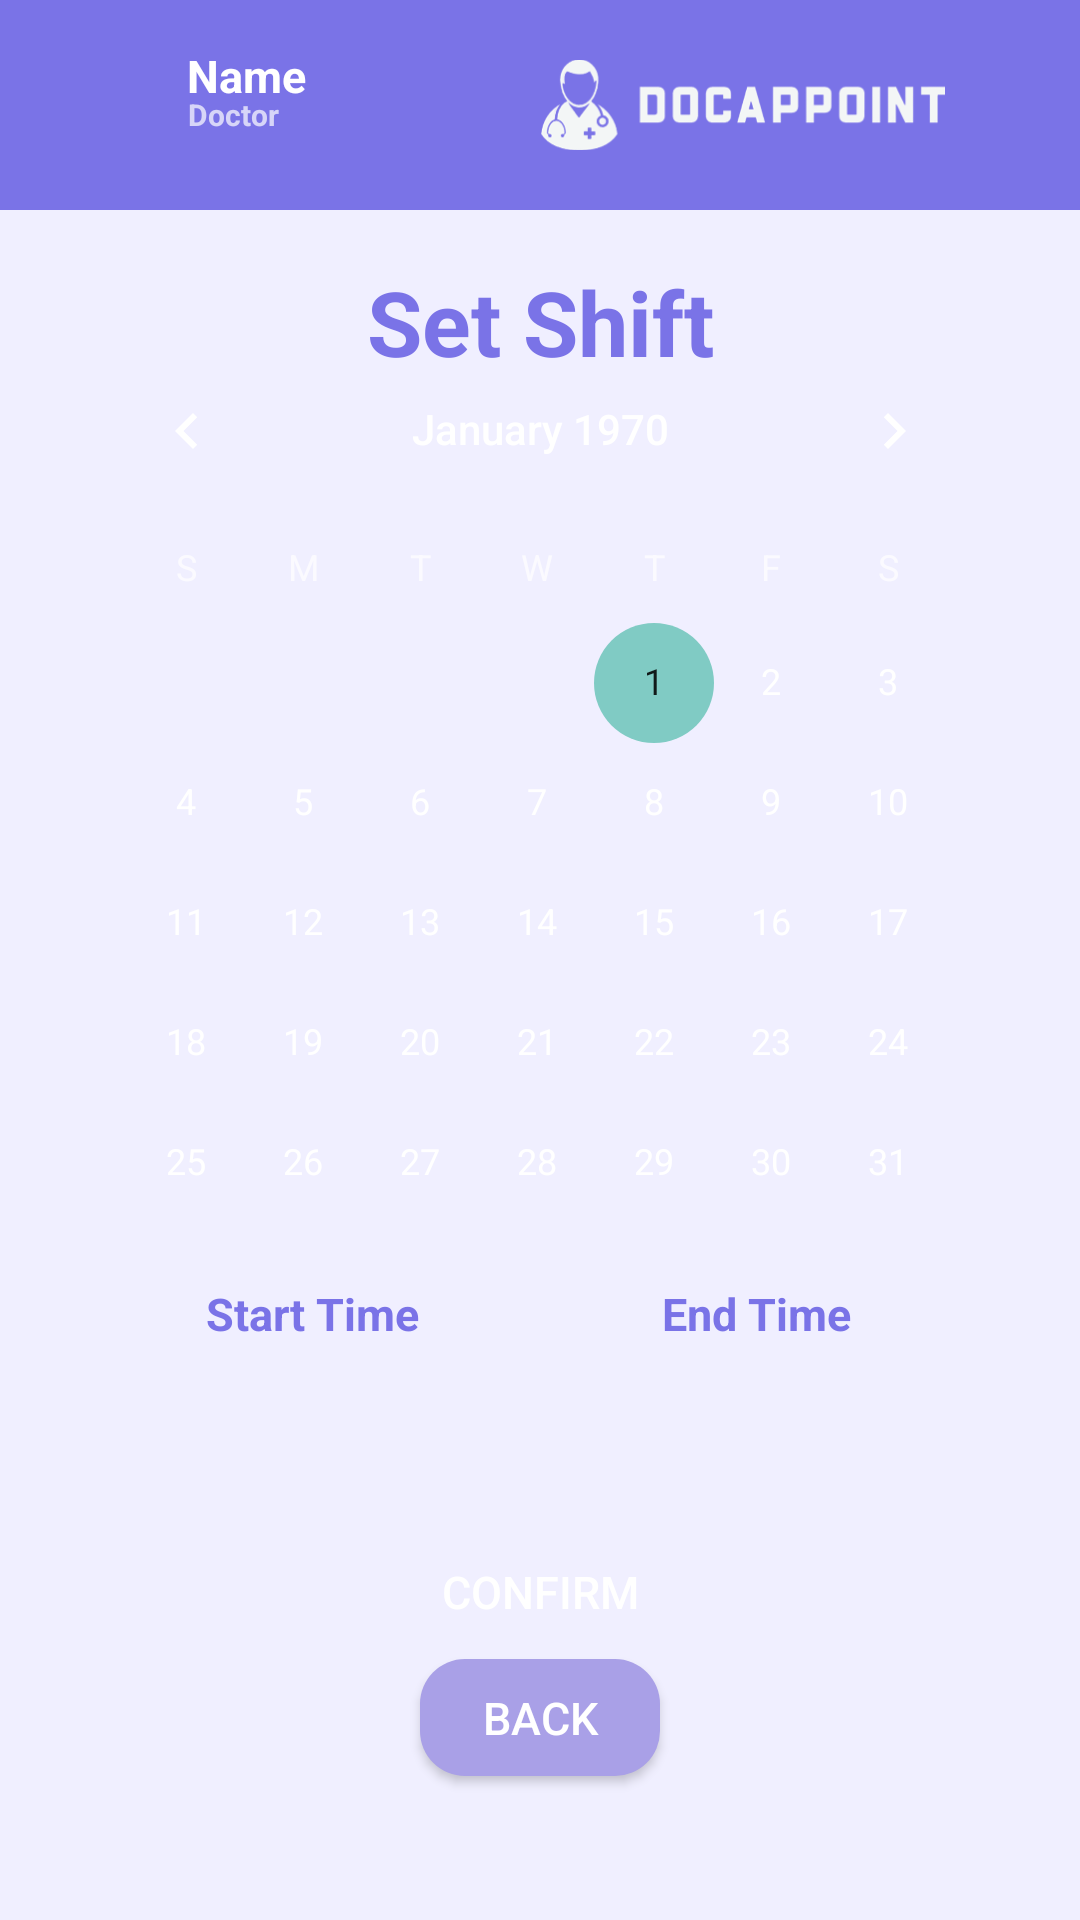

This screen was rendered from an Android layout file. Write that file and the resources it references.
<!-- AndroidManifest.xml: application theme Theme.DocAppoint -->
<!-- res/layout/activity_doctor_set_shift.xml -->
<?xml version="1.0" encoding="utf-8"?>
<androidx.constraintlayout.widget.ConstraintLayout xmlns:android="http://schemas.android.com/apk/res/android"
    xmlns:app="http://schemas.android.com/apk/res-auto"
    xmlns:tools="http://schemas.android.com/tools"
    android:layout_width="match_parent"
    android:layout_height="match_parent"
    android:background="#F0EFFF"
    >

    <TextView
        android:id="@+id/header"
        android:layout_width="match_parent"
        android:layout_height="70dp"
        android:layout_marginStart="0dp"
        android:layout_marginTop="0dp"
        android:background="@drawable/header"
        app:layout_constraintStart_toStartOf="parent"
        app:layout_constraintTop_toTopOf="parent"
        app:layout_constraintEnd_toEndOf="parent"
        app:layout_constraintHorizontal_bias="0.0" />

    <TextView
        android:id="@+id/doctorName"
        android:layout_width="wrap_content"
        android:layout_height="wrap_content"
        android:text="Name"
        android:textColor="@color/white"
        android:textSize="15dp"
        android:textStyle="bold"
        app:layout_constraintBottom_toBottomOf="parent"
        app:layout_constraintEnd_toEndOf="parent"
        app:layout_constraintHorizontal_bias="0.195"
        app:layout_constraintStart_toStartOf="parent"
        app:layout_constraintTop_toTopOf="parent"
        app:layout_constraintVertical_bias="0.024"
        tools:ignore="MissingConstraints" />

    <TextView
        android:id="@+id/doctorTitle"
        android:layout_width="wrap_content"
        android:layout_height="wrap_content"
        android:text="Doctor"
        android:textSize="10dp"
        android:textStyle="bold"
        app:layout_constraintBottom_toBottomOf="parent"
        app:layout_constraintEnd_toEndOf="parent"
        app:layout_constraintHorizontal_bias="0.19"
        app:layout_constraintStart_toStartOf="parent"
        app:layout_constraintTop_toTopOf="parent"
        app:layout_constraintVertical_bias="0.05" />

    <ImageView
        android:id="@+id/doctorProfilePic"
        android:layout_width="42dp"
        android:layout_height="40dp"
        android:background="@drawable/profilepicture"
        app:layout_constraintBottom_toBottomOf="parent"
        app:layout_constraintEnd_toEndOf="parent"
        app:layout_constraintHorizontal_bias="0.05"
        app:layout_constraintStart_toStartOf="parent"
        app:layout_constraintTop_toTopOf="parent"
        app:layout_constraintVertical_bias="0.021"
        />

    <ImageView
        android:id="@+id/docAppointLogo"
        android:layout_width="135dp"
        android:layout_height="70dp"
        app:srcCompat="@drawable/account"
        android:src="@drawable/whitelogo"
        app:layout_constraintBottom_toBottomOf="parent"
        app:layout_constraintEnd_toEndOf="parent"
        app:layout_constraintHorizontal_bias="0.8"
        app:layout_constraintStart_toStartOf="parent"
        app:layout_constraintTop_toTopOf="parent"
        app:layout_constraintVertical_bias="0"
        />

    <TextView
        android:id="@+id/chooseADateLabel"
        android:layout_width="wrap_content"
        android:layout_height="wrap_content"
        android:text="Set Shift"
        android:textColor="@color/main"
        android:textSize="30dp"
        android:textStyle="bold"
        app:layout_constraintBottom_toBottomOf="parent"
        app:layout_constraintEnd_toEndOf="parent"
        app:layout_constraintHorizontal_bias="0.5"
        app:layout_constraintStart_toStartOf="parent"
        app:layout_constraintTop_toTopOf="parent"
        app:layout_constraintVertical_bias="0.145" />

    <CalendarView
        android:id="@+id/doctorSelectShiftDate"
        android:layout_width="315dp"
        android:layout_height="335dp"
        android:background="@drawable/rounded_button"
        app:layout_constraintBottom_toBottomOf="parent"
        app:layout_constraintEnd_toEndOf="parent"
        app:layout_constraintHorizontal_bias="0.5"
        app:layout_constraintStart_toStartOf="parent"
        app:layout_constraintTop_toTopOf="parent"
        app:layout_constraintVertical_bias="0.36" />

    <Button
        android:id="@+id/confirmDoctorShift"
        android:layout_width="100dp"
        android:layout_height="39dp"
        android:background="@drawable/rounded_button"
        android:text="Confirm"
        android:textSize="15dp"
        app:layout_constraintBottom_toBottomOf="parent"
        app:layout_constraintEnd_toEndOf="parent"
        app:layout_constraintHorizontal_bias="0.5"
        app:layout_constraintStart_toStartOf="parent"
        app:layout_constraintTop_toTopOf="parent"
        app:layout_constraintVertical_bias="0.85" />

    <Spinner
        android:id="@+id/doctorSelectShiftEndTime"
        style="@style/selectTime"
        app:layout_constraintBottom_toBottomOf="parent"
        app:layout_constraintEnd_toEndOf="parent"
        app:layout_constraintHorizontal_bias="0.8"
        app:layout_constraintStart_toStartOf="parent"
        app:layout_constraintTop_toTopOf="parent"
        app:layout_constraintVertical_bias="0.75" />

    <TextView
        android:id="@+id/shiftEndLabel"
        android:layout_width="wrap_content"
        android:layout_height="wrap_content"
        android:text="End Time"
        android:textColor="@color/main"
        android:textSize="15dp"
        android:textStyle="bold"
        app:layout_constraintBottom_toBottomOf="parent"
        app:layout_constraintEnd_toEndOf="parent"
        app:layout_constraintHorizontal_bias="0.7425"
        app:layout_constraintStart_toStartOf="parent"
        app:layout_constraintTop_toTopOf="parent"
        app:layout_constraintVertical_bias="0.69" />

    <Spinner
        android:id="@+id/doctorSelectShiftStartTime"
        style="@style/selectTime"
        app:layout_constraintBottom_toBottomOf="parent"
        app:layout_constraintEnd_toEndOf="parent"
        app:layout_constraintHorizontal_bias="0.2"
        app:layout_constraintStart_toStartOf="parent"
        app:layout_constraintTop_toTopOf="parent"
        app:layout_constraintVertical_bias="0.75" />

    <TextView
        android:id="@+id/shiftStartLabel"
        android:layout_width="wrap_content"
        android:layout_height="wrap_content"
        android:text="Start Time"
        android:textColor="@color/main"
        android:textSize="15dp"
        android:textStyle="bold"
        app:layout_constraintBottom_toBottomOf="parent"
        app:layout_constraintEnd_toEndOf="parent"
        app:layout_constraintHorizontal_bias="0.2375"
        app:layout_constraintStart_toStartOf="parent"
        app:layout_constraintTop_toTopOf="parent"
        app:layout_constraintVertical_bias="0.69" />

    <Button
        android:id="@+id/doctorUpcomingBackButton"
        style="@style/backButton"
        android:layout_width="80dp"
        android:layout_height="39dp"
        app:layout_constraintBottom_toBottomOf="parent"
        app:layout_constraintEnd_toEndOf="parent"
        app:layout_constraintHorizontal_bias="0.5"
        app:layout_constraintStart_toStartOf="parent"
        app:layout_constraintTop_toTopOf="parent"
        app:layout_constraintVertical_bias="0.92" />

</androidx.constraintlayout.widget.ConstraintLayout>
<!-- resources referenced by this layout -->
<resources>
  <color name="main">#7A73E7</color>
  <color name="white">#FFFFFFFF</color>
  <!-- drawable account: png bitmap (drawable, 22170 bytes) -->
  <!-- drawable header (drawable) -->
  <?xml version="1.0" encoding="utf-8"?>
  <shape xmlns:android="http://schemas.android.com/apk/res/android">
      <corners android:radius="0dp" />
      <solid android:color="@color/main" />
  </shape>
  <!-- drawable rounded_button (drawable) -->
  <?xml version="1.0" encoding="utf-8"?>
  <selector xmlns:android="http://schemas.android.com/apk/res/android">
      <shape xmlns:android="http://schemas.android.com/apk/res/android">
          <corners android:radius="8dp" />
          <solid android:color="@color/main" />
      </shape>
  </selector>
  <!-- drawable whitelogo: png bitmap (drawable, 16779 bytes) -->
  <style name="backButton">
          <item name="android:layout_width">wrap_content</item>
          <item name="android:layout_height">wrap_content</item>
          <item name="android:background">@drawable/rounded_back_button</item>
          <item name="android:text">back</item>
          <item name="android:textColor">@color/white</item>
          <item name="android:textSize">15sp</item>
  
      </style>
  <style name="selectTime">
          <item name="android:textColor">@color/main</item>
          <item name="android:layout_width">120dp</item>
          <item name="android:layout_height">39dp</item>
          <item name="android:background">@drawable/rounded_button</item>
      </style>
  <style name="Theme.DocAppoint" parent="Theme.AppCompat.NoActionBar">
  
      </style>
  <!-- drawable rounded_back_button (drawable) -->
  <?xml version="1.0" encoding="utf-8"?>
  <shape xmlns:android="http://schemas.android.com/apk/res/android">
      <corners android:radius="15dp" />
      <solid android:color="@color/intermediate_purple" />
  </shape>
  <color name="intermediate_purple">#A9A0E7</color>
</resources>
